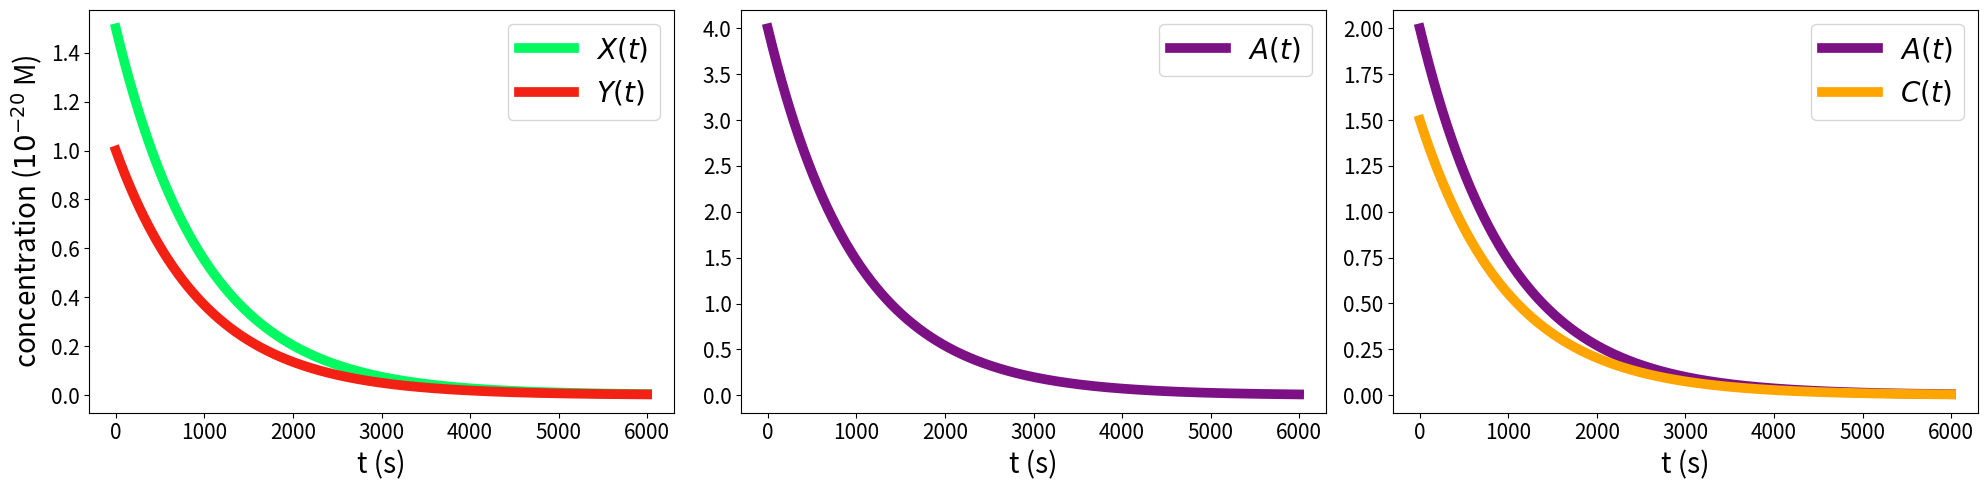

Source code (Python):
import matplotlib.pyplot as plt
import numpy as np

fig, (f1a, f1b, f1c) = plt.subplots(1, 3, figsize=(20, 5))

#------------------------------------ product types - Figure 1a ----------------------------

x = np.arange(0, 6000, 1)
k = 0.001
X0 = 1
Y0 = 1.5
x_1 = X0 * np.exp(-k*x)
x_3 = Y0 * np.exp(-k*x)

f1a.plot(x, x_3, '#03f962', label=r'$X(t)$', linewidth=7)
f1a.plot(x, x_1, '#f22114', label=r'$Y(t)$', linewidth=7)
f1a.xaxis.set_tick_params(labelsize=15)
f1a.yaxis.set_tick_params(labelsize=15)
f1a.set_xlabel('t (s)', fontsize=20)
f1a.set_ylabel(r'concentration ($10^{-20}$ M)', fontsize=20)
f1a.legend(fontsize=20)

#------------------------------------ conventional currency - Figure 1b ------------------------

x = np.arange(0, 6000, 1)
k1 = 0.001
a = 4
x_1 = a * np.exp(-k1*x)

f1b.plot(x, x_1, '#7c1186', label=r'$A(t)$', linewidth=7)
f1b.set_xlabel('t (s)', fontsize=20)
f1b.xaxis.set_tick_params(labelsize=15)
f1b.yaxis.set_tick_params(labelsize=15)
f1b.legend(fontsize=20)

#------------------------------------ currency types - Figure 1c  ----------------------------

x = np.arange(0, 6000, 1)
k1 = 0.001
a = 2
c = 1.5
x_1 = a * np.exp(-k1*x)
x_2 = c * np.exp(-k1*x)

f1c.plot(x, x_1, '#7c1186', label=r'$A(t)$', linewidth=7)
f1c.plot(x, x_2, '#FFA500', label=r'$C(t)$', linewidth=7)
f1c.set_xlabel('t (s)', fontsize=20)
f1c.xaxis.set_tick_params(labelsize=15)
f1c.yaxis.set_tick_params(labelsize=15)
f1c.legend(fontsize=20)

plt.tight_layout()
fig.savefig("Figure1.png")
